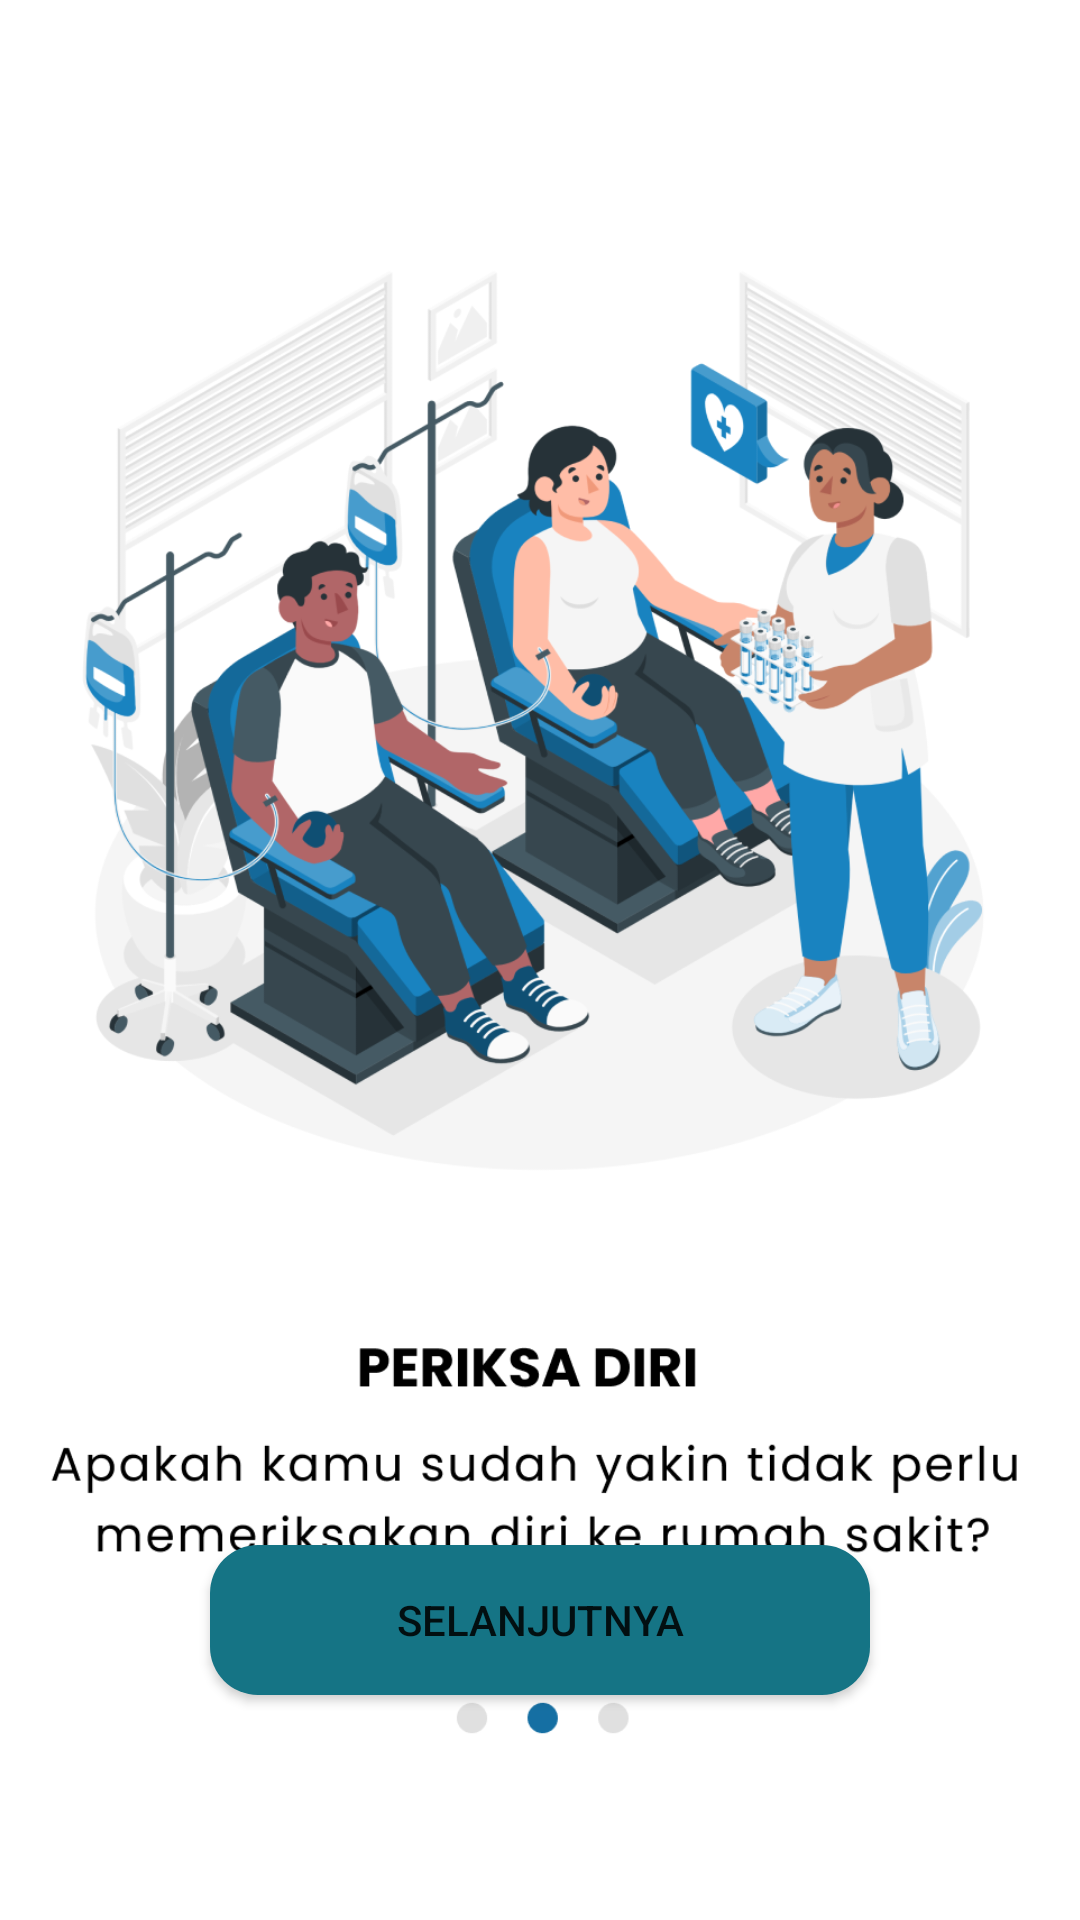

Android layout source for this screen:
<!-- AndroidManifest.xml: application theme Theme.CoCheck -->
<!-- res/layout/activity_on_boarding2.xml -->
<?xml version="1.0" encoding="utf-8"?>
<androidx.constraintlayout.widget.ConstraintLayout xmlns:android="http://schemas.android.com/apk/res/android"
    xmlns:app="http://schemas.android.com/apk/res-auto"
    xmlns:tools="http://schemas.android.com/tools"
    android:layout_width="match_parent"
    android:layout_height="match_parent"
    tools:context=".OnBoarding2">

    <ImageView
        android:id="@+id/imageView8"
        android:layout_width="404dp"
        android:layout_height="729dp"
        app:layout_constraintEnd_toEndOf="parent"
        app:layout_constraintStart_toStartOf="parent"
        app:layout_constraintTop_toTopOf="parent"
        app:srcCompat="@drawable/onb2" />

    <Button
        android:id="@+id/button"
        android:layout_width="220dp"
        android:layout_height="50dp"
        android:layout_marginBottom="75dp"
        android:background="@drawable/button_radius"
        android:text="@string/textButton"
        app:backgroundTint="#157485"
        app:layout_constraintBottom_toBottomOf="parent"
        app:layout_constraintEnd_toEndOf="parent"
        app:layout_constraintHorizontal_bias="0.501"
        app:layout_constraintStart_toStartOf="parent" />

</androidx.constraintlayout.widget.ConstraintLayout>
<!-- resources referenced by this layout -->
<resources>
  <!-- drawable button_radius (drawable) -->
  <?xml version="1.0" encoding="utf-8"?>
  <shape xmlns:android="http://schemas.android.com/apk/res/android">
  
      <corners android:radius="16dp"/>
      <solid android:color="#157485"/>
  
  </shape>
  <!-- drawable onb2: png bitmap (drawable-v24, 267822 bytes) -->
  <string name="textButton">Selanjutnya</string>
  <style name="Theme.CoCheck" parent="Theme.MaterialComponents.DayNight.DarkActionBar">
          
          <item name="colorPrimary">@color/purple_500</item>
          <item name="colorPrimaryVariant">@color/purple_700</item>
          <item name="colorOnPrimary">@color/white</item>
          
          <item name="colorSecondary">@color/teal_200</item>
          <item name="colorSecondaryVariant">@color/teal_700</item>
          <item name="colorOnSecondary">@color/black</item>
          
          <item name="android:statusBarColor" tools:targetApi="l">?attr/colorPrimaryVariant</item>
          
      </style>
  <color name="purple_500">#FF6200EE</color>
  <color name="purple_700">#157485</color>
  <color name="white">#FFFFFFFF</color>
  <color name="teal_200">#FF03DAC5</color>
  <color name="teal_700">#FF018786</color>
  <color name="black">#FF000000</color>
</resources>
